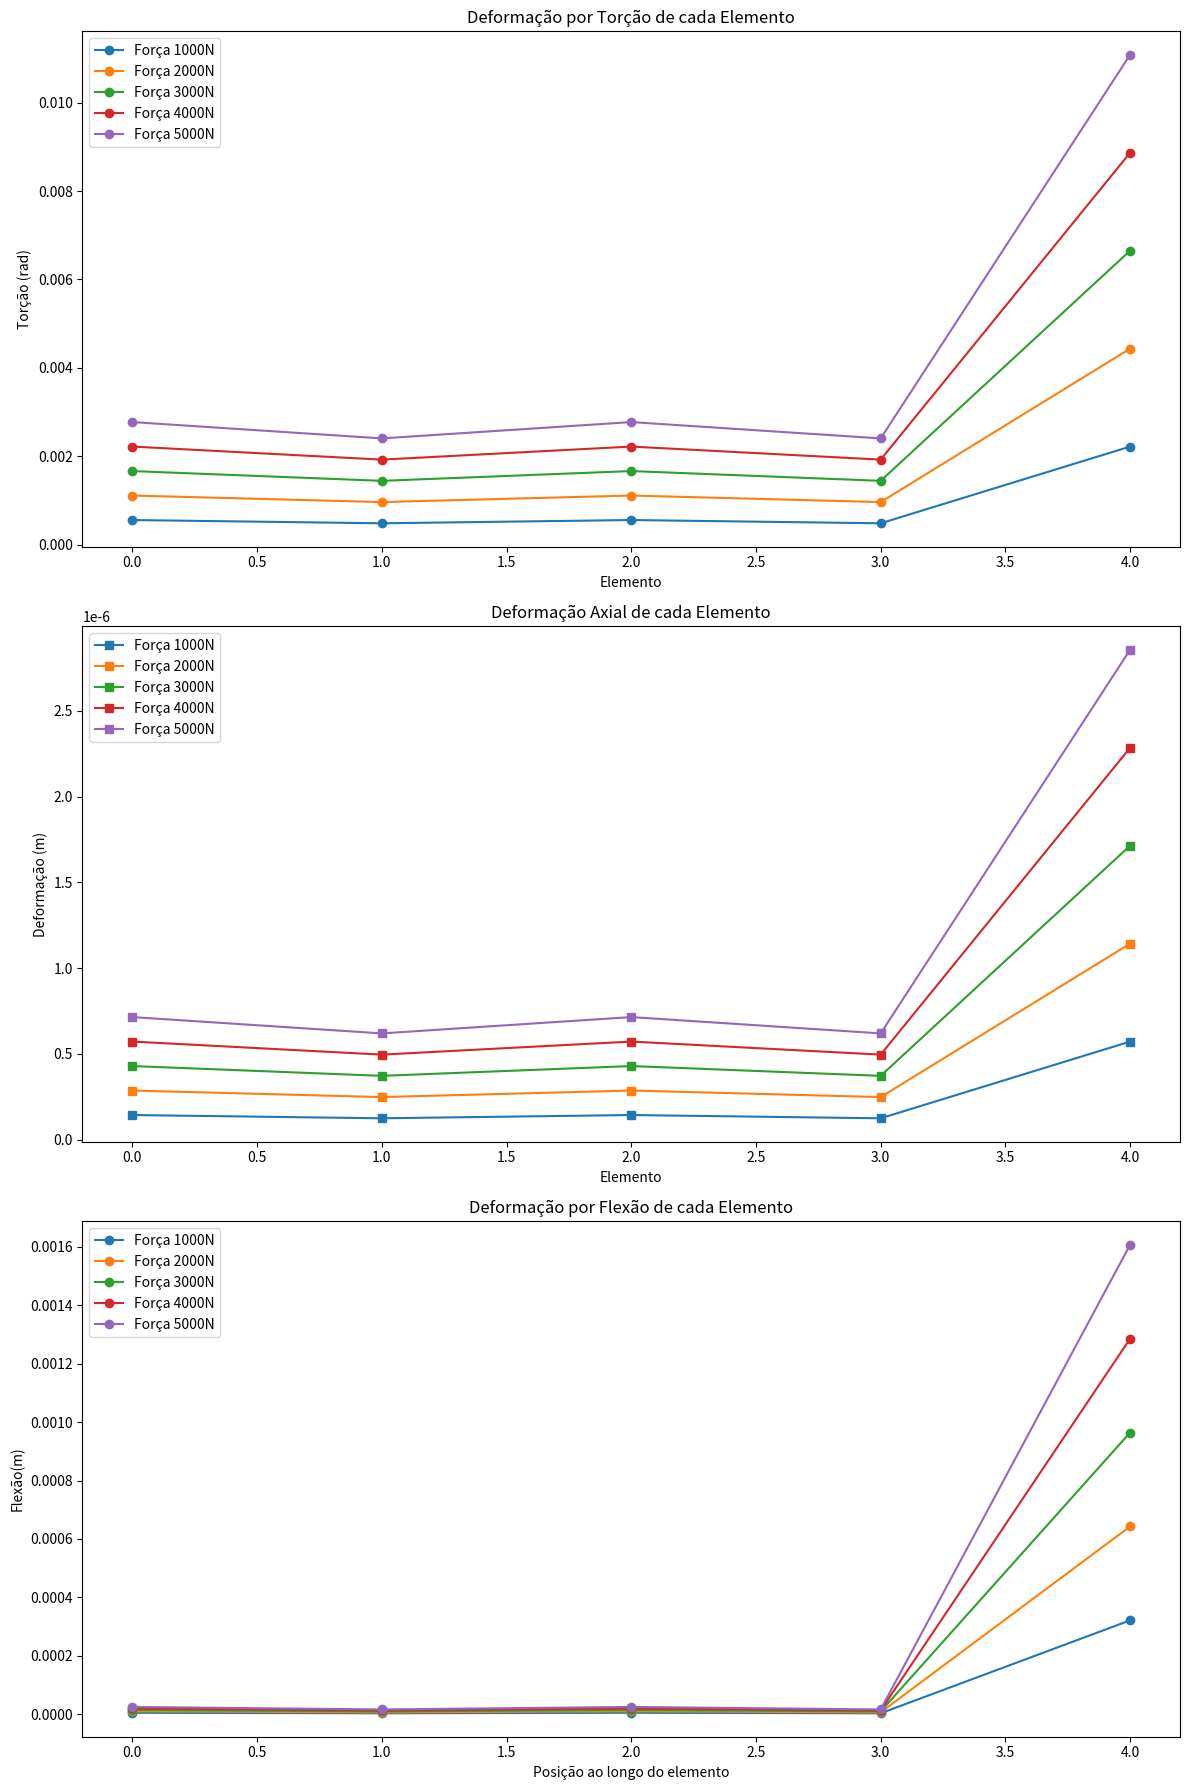
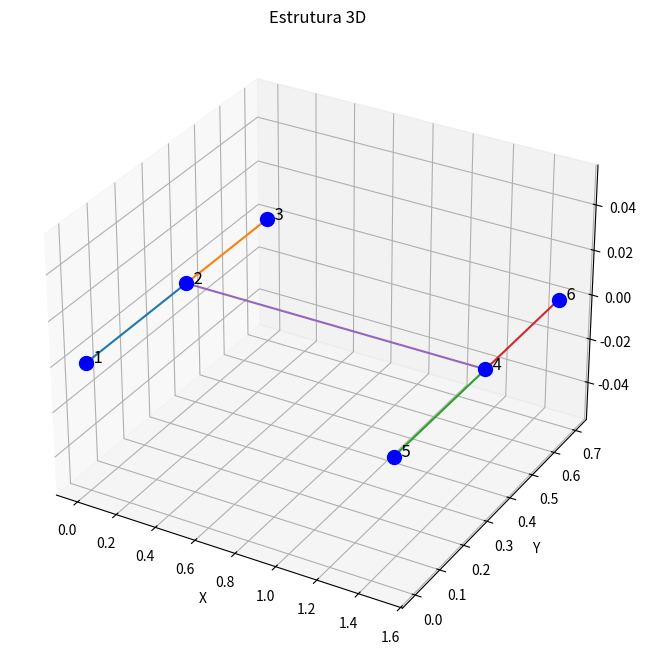
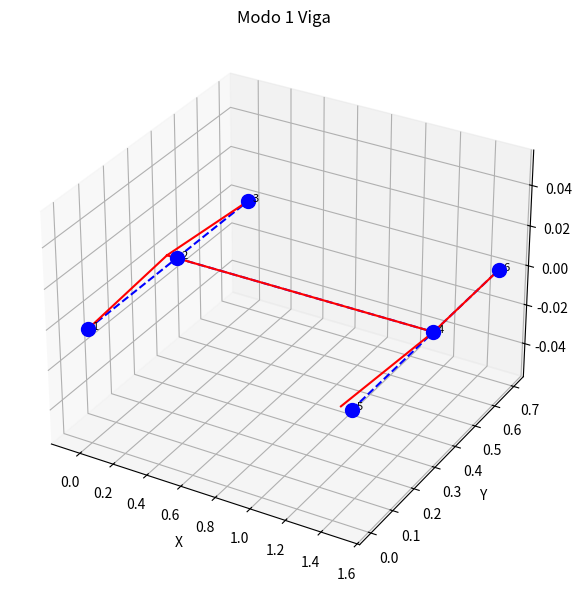
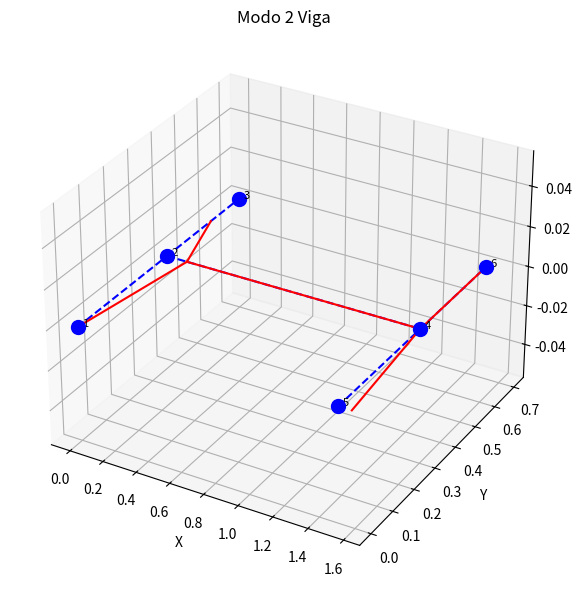
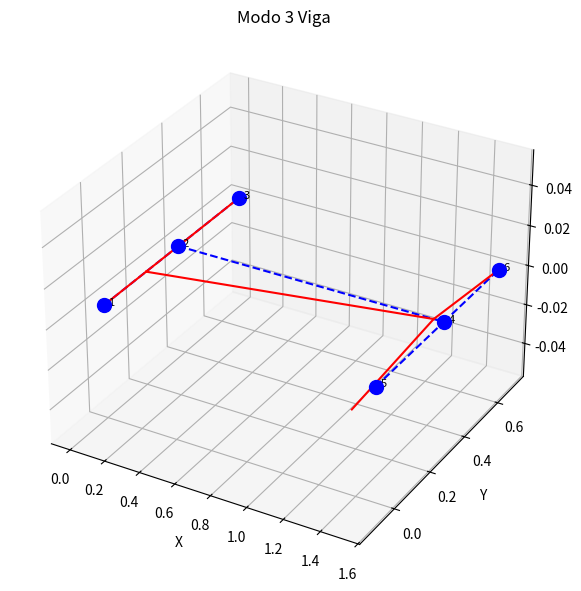
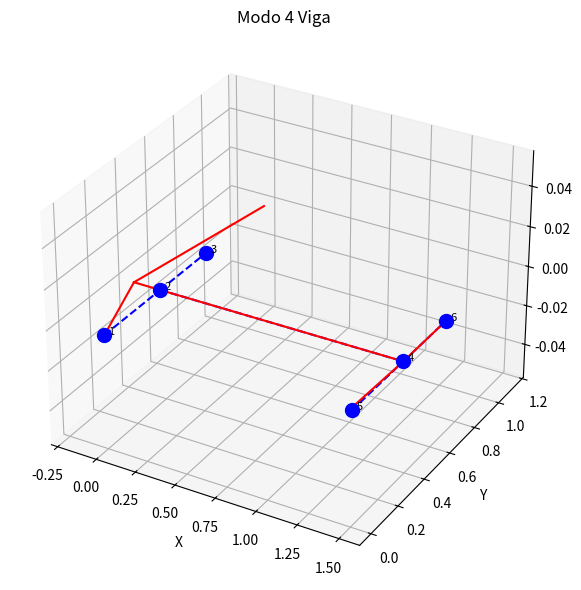
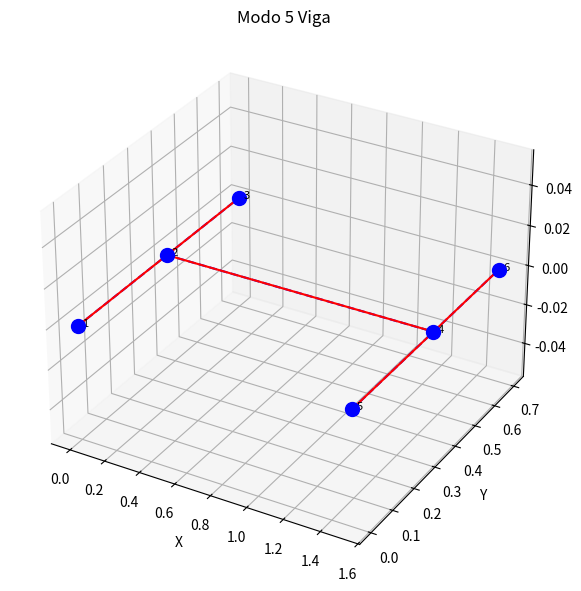
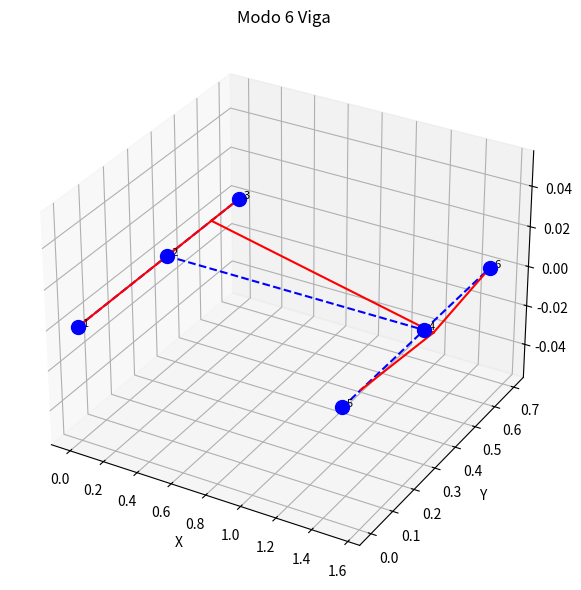
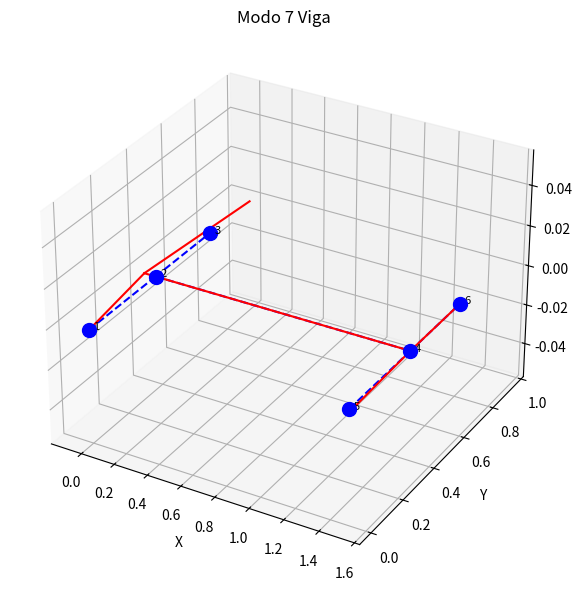
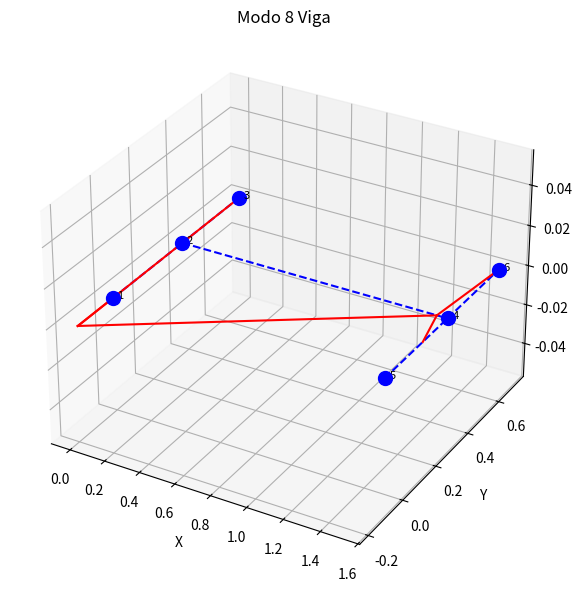
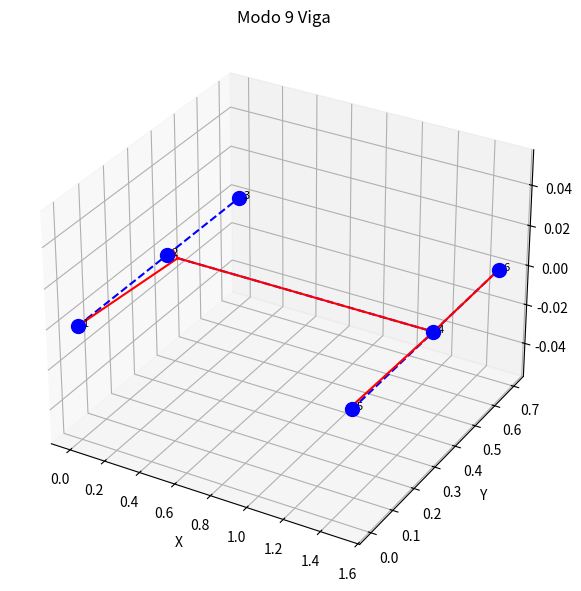
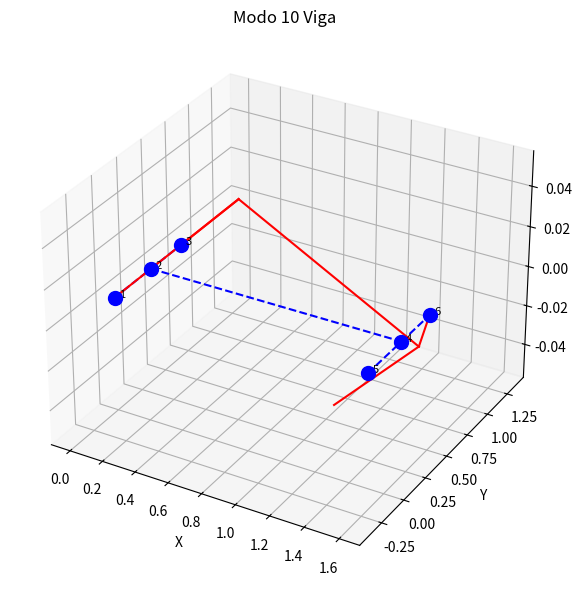
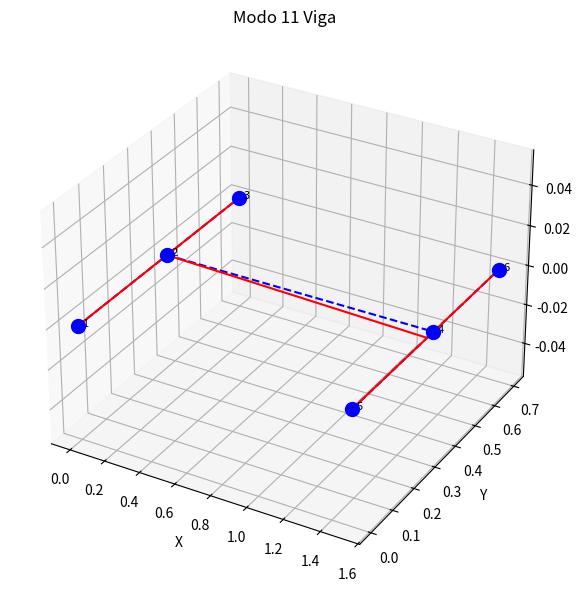
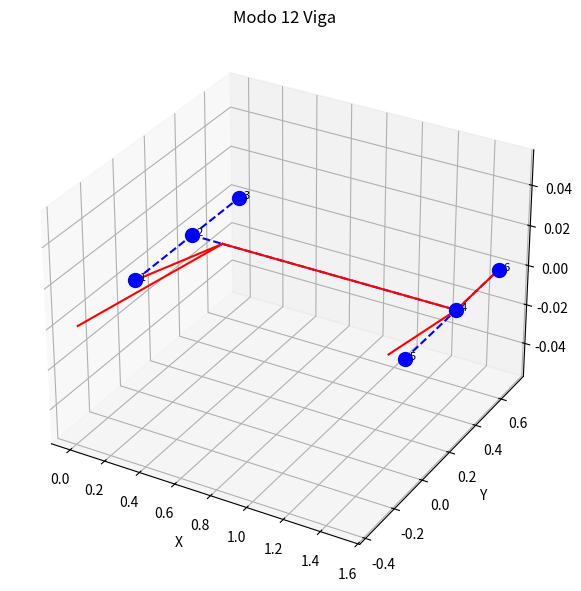

Python code for these plots, in order:
import numpy as np
from scipy.linalg import eigh
import matplotlib.pyplot as plt
from mpl_toolkits.mplot3d import Axes3D
from scipy.sparse import lil_matrix
from scipy.sparse.linalg import spsolve
import sys
np.set_printoptions(threshold=sys.maxsize)
np.set_printoptions(linewidth=200, suppress=True)

class Estrutura:
    def __init__(self, elements, nodes, m, Id, Ip):
        self.elements = elements                                              #Matriz de elementos conectados
        self.num_elements = len(elements)                                     #Número de elementos
        self.nodes = nodes                                                    #Matriz de nós com suas posiççoes
        self.num_nodes = len(nodes)                                           #Número total de nós
        self.massa = m                                                        #Massa do carro (Kg)
        self.momento_inercia_direcao = Id                                     #Momento de inércia em relação à direção (kg.m^2)
        self.momento_inercia_plano = Ip                                       #Momento de inércia em relação ao plano (kg.m^2)
        self.num_dofs_per_node = 6                                            #Graus de liberdade por nó
        self.num_dofs = self.num_nodes * self.num_dofs_per_node               #Total de Graus de liberdade (gdls)
        self.K_global = np.zeros((len(nodes) * 6, len(nodes) * 6))  # Tamanho adequado para a matriz global
        self.M_global = np.zeros((len(nodes) * 6, len(nodes) * 6))
        self.num_modes = 12                                                   #Número de modos de vibração a serem retornados


    def node_loc_matrix(self, node_tags, node_coord):
        # Gerando uma matriz número de nos x 4: (Para cada linha, teremos: [índice do nó, x, y, z])
        node_loc_matrix = np.zeros((self.num_nodes, 4), dtype=float)

        # Preenchendo a matriz de zeros
        for i, (x, y, z) in enumerate(node_coord, start=0):
            node_loc_matrix[i][0] = node_tags[i] + 1  # Número do nó na primeira coluna
            node_loc_matrix[i][1] = x  # Coordenada x na segunda coluna
            node_loc_matrix[i][2] = y  # Coordenada y na terceira coluna
            node_loc_matrix[i][3] = z  # Coordenada z na quarta coluna

        print("\n   Nó   x   y   z")
        print(node_loc_matrix)


    def connect_matrix(self):
        # Número de conexões
        num_connect = len(self.elements)

        # Gerando a matriz de conectividade: (Para cada linha, teremos: [índice a coneção, 1º nó, 2º nó])
        CM = np.zeros((num_connect, 3), dtype=int)

        # Preenchendo a matriz:
        for i, (no1, no2) in enumerate(self.elements, start=0):
            CM[i][0] = i + 1
            CM[i][1] = no1 +1
            CM[i][2] = no2 +1

        print("\n Conexão   1º Nó   2º Nó")
        print(CM)


    def calcular_comprimento(self, element):
        node1, node2 = element
        x1, y1, z1 = self.nodes[node1] 
        x2, y2, z2 = self.nodes[node2] 
        return np.sqrt((x2 - x1)**2 + (y2 - y1)**2 + (z2 - z1)**2)


    def element(self,elemento):
        # Variáveis e constantes físicas do modelo
        E = 210e9   	#Modulo de Young (Pa)
        I = 1.6667e-5 	#Momento de inercia (m^4)
        G = 81.2e9  	#Modulo de Cisalhamento(Pa)
        A= 0.0125	    #Área da seção do elemento (m^2)	
        J = I/2     	#Momento polar de inércia (m^4) 
        kappa=0.9       #Fator de correção para cisalhamento 
        L_e = self.calcular_comprimento(elemento)
        Phi = (12 * E * I) / (kappa * G * A * L_e**2)
        rho = 7850  # kg/m^3

        c1 = E * A / L_e
        c2 = G * J / L_e
        c3 = E * I / L_e**3             #Euler-Bernoulli
        c4 = (E*I)/(L_e**3*(1+Phi))      #Timoshenko
        t1=(4+Phi)
        t2=(2-Phi)
        d1 = rho*A*L_e
        d2 = (I*L_e)/6
        d3 = (rho*A*L_e)/420

        # Matriz de Rigidez Elementar (Euler-Bernoulli)
        # Para converter para timoshenko basta trocar c3 por c4,onde tem (4 * L_e**2 * c3) substitui por (t1* L_e**2 * c3) e onde tiver (2 * L_e**2 * c3) por (t2* L_e**2 * c3) )
        k_e= np.array([
                [12 * c3, 0, 0, 6 * L_e * c3, 0, 0, -12 * c3, 0, 0, 6 * L_e * c3, 0, 0],
                [0, c1, 0, 0, 0, 0, 0, -c1, 0, 0, 0, 0],
                [0, 0, 12 * c3, 0, 0, 6 * L_e* c3, 0, 0, -12 * c3, 0, 0, 6 * L_e * c3],
                [6 * L_e * c3, 0, 0, 4 * L_e**2 * c3, 0, 0, -6 * L_e * c3, 0, 0, 2 * L_e**2 * c3, 0, 0],
                [0, 0, 0, 0, c2, 0, 0, 0, 0, 0, -c2, 0],
                [0, 0, 6 * L_e * c3, 0, 0, 4 * L_e**2 * c3, 0, 0, -6 * L_e * c3, 0, 0, 2 * L_e**2 * c3],
                [-12 * c3, 0, 0, -6 * L_e * c3, 0, 0, 12 * c3, 0, 0, -6 * L_e * c3, 0, 0],
                [0, -c1, 0, 0, 0, 0, 0, c1, 0, 0, 0, 0],
                [0, 0, -12 * c3, 0, 0, -6 * L_e * c3, 0, 0, 12 * c3, 0, 0, -6 * L_e * c3],
                [6 * L_e * c3, 0, 0, 2 * L_e**2 * c3, 0, 0, -6 * L_e * c3, 0, 0, 4 * L_e**2 * c3, 0, 0],
                [0, 0, 0, 0, -c2, 0, 0, 0, 0, 0, c2, 0],
                [0, 0, 6 * L_e * c3, 0, 0, 2 * L_e**2 * c3, 0, 0, -6 * L_e * c3, 0, 0, 4 * L_e**2 * c3]
            ])
        
        # Matriz de Massa Elementar
        m_e= np.array([
                [156 * d3, 0, 0, 22 * L_e * d3, 0, 0, 54 * d3, 0, 0, -13 * L_e * d3, 0, 0],
                [0,2*d1, 0, 0, 0, 0, 0, d1, 0, 0, 0, 0],
                [0, 0, 156 * d3, 0, 0, 22 * L_e* d3, 0, 0, 54 * d3, 0, 0, -13 * L_e * d3],
                [22 * L_e * d3, 0, 0, 4 * L_e**2 * d3, 0, 0, 13 * L_e * d3, 0, 0, -3 * L_e**2 * d3, 0, 0],
                [0, 0, 0, 0, 2*d2, 0, 0, 0, 0, 0, d2, 0],
                [0, 0, 22 * L_e * d3, 0, 0, 4 * L_e**2 * d3, 0, 0, 13 * L_e * d3, 0, 0, -3 * L_e**2 * d3],
                [54 * d3, 0, 0, 13 * L_e * d3, 0, 0, 156* d3, 0, 0, -22 * L_e * d3, 0, 0],
                [0, d1, 0, 0, 0, 0, 0, 2*d1, 0, 0, 0, 0],
                [0, 0, 54 * d3, 0, 0, 13 * L_e * d3, 0, 0, 156 * d3, 0, 0, -22 * L_e * d3],
                [-13 * L_e * d3, 0, 0, -3 * L_e**2 * d3, 0, 0, -22 * L_e * d3, 0, 0, 4 * L_e**2 * d3, 0, 0],
                [0, 0, 0, 0, d2, 0, 0, 0, 0, 0, 2*d2, 0],
                [0, 0, -13 * L_e * d3, 0, 0,-3 * L_e**2 * d3, 0, 0, -22 * L_e * d3, 0, 0, 4 * L_e**2 * d3]
            ])
        return k_e,m_e
    
    def matrizes_global(self):
        #Calculando as matrizes de rigidez e massa de cada elemento
        for element in self.elements:
            node1,node2=element
            k_e,m_e= self.element(element)
            #Montando as matrizes globais
            #           x1      y1          z1        rx1       ry1         rz1       x2        y2          z2          rx2     ry2         rz2        
            dofs = [6*node1, 6*node1+1, 6*node1+2, 6*node1+3, 6*node1+4, 6*node1+5, 6*node2, 6*node2+1, 6*node2+2, 6*node2+3, 6*node2+4, 6*node2+5]
            for i in range(len(dofs)):
                for j in range(len(dofs)):
                    self.K_global[dofs[i], dofs[j]] += k_e[i, j]
                    self.M_global[dofs[i], dofs[j]] += m_e[i, j]
        
        #Aplicando engastes nas extremidades FAZER AS CONDIÇÕES DE CONTORNO NUMA DEF À PARTE
        self.K_global[0, 0] = 10**7
        self.K_global[1, 1] = 10**7                            
        self.K_global[-1, -1] = 10**7
        self.K_global[-2, -2] = 10**7                           
        
        return self.K_global,self.M_global
    
    def shape_fun(self, F_flexao, F_axial, F_torcao):
        E = 210e9   	#Modulo de Young (Pa)
        I = 1.6667e-5 	#Momento de inercia (m^4)
        G = 81.2e9  	#Modulo de Cisalhamento(Pa)
        A= 0.0125	    #Área da seção do elemento (m^2)	
        J = I/2     	#Momento polar de inércia (m^4) 
        torcao, deformacao, flexao = [], [], []
        for element in self.elements:
            L_e = self.calcular_comprimento(element)
            # Equação de torsão
            torcao_val = (F_torcao * L_e) / (G * J)         #Fonte[1]
            torcao.append(torcao_val)
            # Equação  para deformação axial
            deformacao_val = (F_axial* L_e / (A * E))       #Fonte[2]
            deformacao.append(deformacao_val)
            # Equação para flexão
            flexao_val = (F_flexao*L_e**3)/(3 * E * I)      #Fonte[3]
            flexao.append(flexao_val)
        return np.array(torcao), np.array(deformacao), np.array(flexao)
    
    def modal_analysis(self):
       # Análise modal por resolução do problema de autovalor e autovetor
        unsorted_eigenvalues, unsorted_eigenvectors = eigh(self.K_global, self.M_global)

        # Frequências naturais (raiz quadrada dos autovalores)
        unsorted_frequencies = np.sqrt(unsorted_eigenvalues) / (2 * np.pi)  # Divisão por 2*pi para converter para hertz

        # Tratando os dados (tomando apenas as 20 primeiras frequências naturais)
        sorted_indices = np.argsort(unsorted_frequencies)  # Ordena as frequências em ordem crescente
        top_indices = sorted_indices[:self.num_modes]  # Seleciona os índices dos primeiros n modos

        self.eigenvalues = np.array(unsorted_eigenvalues)[top_indices]  # Filtra os primeiros n autovalores
        self.eigenvectors = np.array(unsorted_eigenvectors)[:, top_indices]  # Filtra os primeiros n autovetores
        self.frequencies = np.array(unsorted_frequencies)[top_indices]  # Filtra as primeiras n frequências

        return self.eigenvalues, self.eigenvectors, self.frequencies  

    def structure_plot(self):
        # Plotando o gráfico 3D da estrutura
        fig = plt.figure(figsize=(10, 8))
        ax = fig.add_subplot(111, projection='3d')

        # Adicionando os pontos
        for i, (x, y, z) in enumerate(self.nodes):
            ax.scatter(x, y, z, color='b', s=100)
            ax.text(x, y, z, f'  {i+1}', color='black', fontsize=12)

        # Adicionando as linhas de ligação entre os nós
        for node1, node2 in elements:
            x = [nodes[node1][0], nodes[node2][0]]
            y = [nodes[node1][1], nodes[node2][1]]
            z = [nodes[node1][2], nodes[node2][2]]
            ax.plot(x, y, z, marker='o')

        # Configurações adicionais
        ax.set_xlabel('X')
        ax.set_ylabel('Y')
        ax.set_zlabel('Z')
        ax.set_title('Estrutura 3D')

        plt.show()        
    
    def modal_analysis_plot(self):
        #Criando plot para os modos de vibração separadamente
        for mode_idx in range(len(self.eigenvalues)):
            fig = plt.figure(figsize=(8, 6))
            ax = fig.add_subplot(111, projection='3d')
            ax.set_title(f'Modo {mode_idx + 1} Viga')

            #Colocando a legenda dos nós no gráfico
            for i, (x, y, z) in enumerate(self.nodes):
                ax.scatter(x, y, z, color='b', s=100)
                ax.text(x, y, z, f'  {i+1}', color='black', fontsize=8)

            #Colocando os nós no gráfico
            for node1, node2 in elements:
                x = [nodes[node1][0], nodes[node2][0]]
                y = [nodes[node1][1], nodes[node2][1]]
                z = [nodes[node1][2], nodes[node2][2]]
                ax.plot(x, y, z, 'b--')

            #Inicializando os modos de vibração e vetor de deslocamentos
            mode_shape = self.eigenvectors[:, mode_idx]
            displacements = np.zeros((len(self.nodes), 3))

            #Aplicando os deslocamentos na estrutura
            for j, (x, y, z) in enumerate(self.nodes):
                if j > 0 and j < len(self.nodes) - 1:
                    displacements[j, 0] = mode_shape[2 * j]
                    displacements[j, 1] = mode_shape[2 * j + 1]
                    displacements[j, 2] = 0

            deformed_nodes = np.array(nodes) + displacements

            #Plotando a estrutura deformada
            for node1, node2 in elements:
                x = [deformed_nodes[node1][0], deformed_nodes[node2][0]]
                y = [deformed_nodes[node1][1], deformed_nodes[node2][1]]
                z = [deformed_nodes[node1][2], deformed_nodes[node2][2]]
                ax.plot(x, y, z, 'r-')

            #Configurações adicionais
            ax.set_xlabel('X')
            ax.set_ylabel('Y')
            ax.set_zlabel('Z')

            plt.tight_layout()
            plt.show()
    
    def shape_fun_plot(self, F_flexao, F_axial, F_torcao, flexao, axial, torcao):
        # Plotando os resultados das deformações
        fig, axs = plt.subplots(3, 1, figsize=(12, 18))

        # Plot da Torção
        axs[0].plot(torcao, 'o-', label=[f'Força {F}N' for F in F_torcao])
        axs[0].set_title('Deformação por Torção de cada Elemento')
        axs[0].set_xlabel('Elemento')
        axs[0].set_ylabel('Torção (rad)')
        axs[0].legend()

        # Plot da Deformação Axial
        axs[1].plot(axial, 's-', label=[f'Força {F}N' for F in F_axial])
        axs[1].set_title('Deformação Axial de cada Elemento')
        axs[1].set_xlabel('Elemento')
        axs[1].set_ylabel('Deformação (m)')
        axs[1].legend()

        # Plot da Flexão
        axs[2].plot(flexao,'o-', label=[f'Força {F}N' for F in F_flexao])
        axs[2].set_title('Deformação por Flexão de cada Elemento')
        axs[2].set_xlabel('Posição ao longo do elemento')
        axs[2].set_ylabel('Flexão(m)')
        axs[2].legend()

        plt.tight_layout()
        plt.show()

#Coordenadas dos nós (x, y, z)
nodes = [
    (0, 0, 0),
    (0, 0.375, 0),
    (0, 0.700, 0),
    (1.500, 0.375, 0),
    (1.500, 0, 0),
    (1.500, 0.700, 0)
]

#Conectividade dos elementos (índices dos nós)
elements = [
    (0, 1),  # Elemento entre os nós 0 e 1
    (1, 2),  # Elemento entre os nós 1 e 2
    (4, 3),  # Elemento entre os nós 4 e 3
    (3, 5),  # Elemento entre os nós 3 e 5
    (1, 3)  # Elemento entre os nós 1 e 3
]

#Criar a estrutura e montar as matrizes de rigidez e massa globais, atribuir forças
F_flexao = np.array([1000, 2000, 3000, 4000, 5000])
F_axial = np.array([1000, 2000, 3000, 4000, 5000])
F_torcao = np.array([1000, 2000, 3000, 4000, 5000])
estrutura = Estrutura(elements, nodes, 1500, 8.33e-6, 8.33e-6)
K_global, M_global = estrutura.matrizes_global()

#Gerar as matrizes de localização dos nós e de conectividade
node_tags = list(range(len(nodes)))
estrutura.node_loc_matrix(node_tags, nodes)
estrutura.connect_matrix()

print("\n Matriz de Rigidez Global")
print(K_global)

print("\n Matriz de Massa Global")
print(M_global)

#Gerar autovalores, autovetores e frequências naturais
autovalores, autovetores, frequencias = estrutura.modal_analysis()

#Gerar resultados de torção, axial e flexão
torcao, axial, flexao = estrutura.shape_fun(F_flexao, F_axial, F_torcao)

#Plotando os resultados das deformações
estrutura.shape_fun_plot(F_flexao, F_axial, F_torcao, flexao, axial, torcao)

# Plotando o gráfico 3D da estrutura
estrutura.structure_plot()

#Exibindo as frequências naturais e modos de vibração da estrutura
print("\n Frequências Naturais (ω) da estrutura:")
print(frequencias)

#Plotagem dos modos de vibração para a estrutura de vigas
estrutura.modal_analysis_plot()